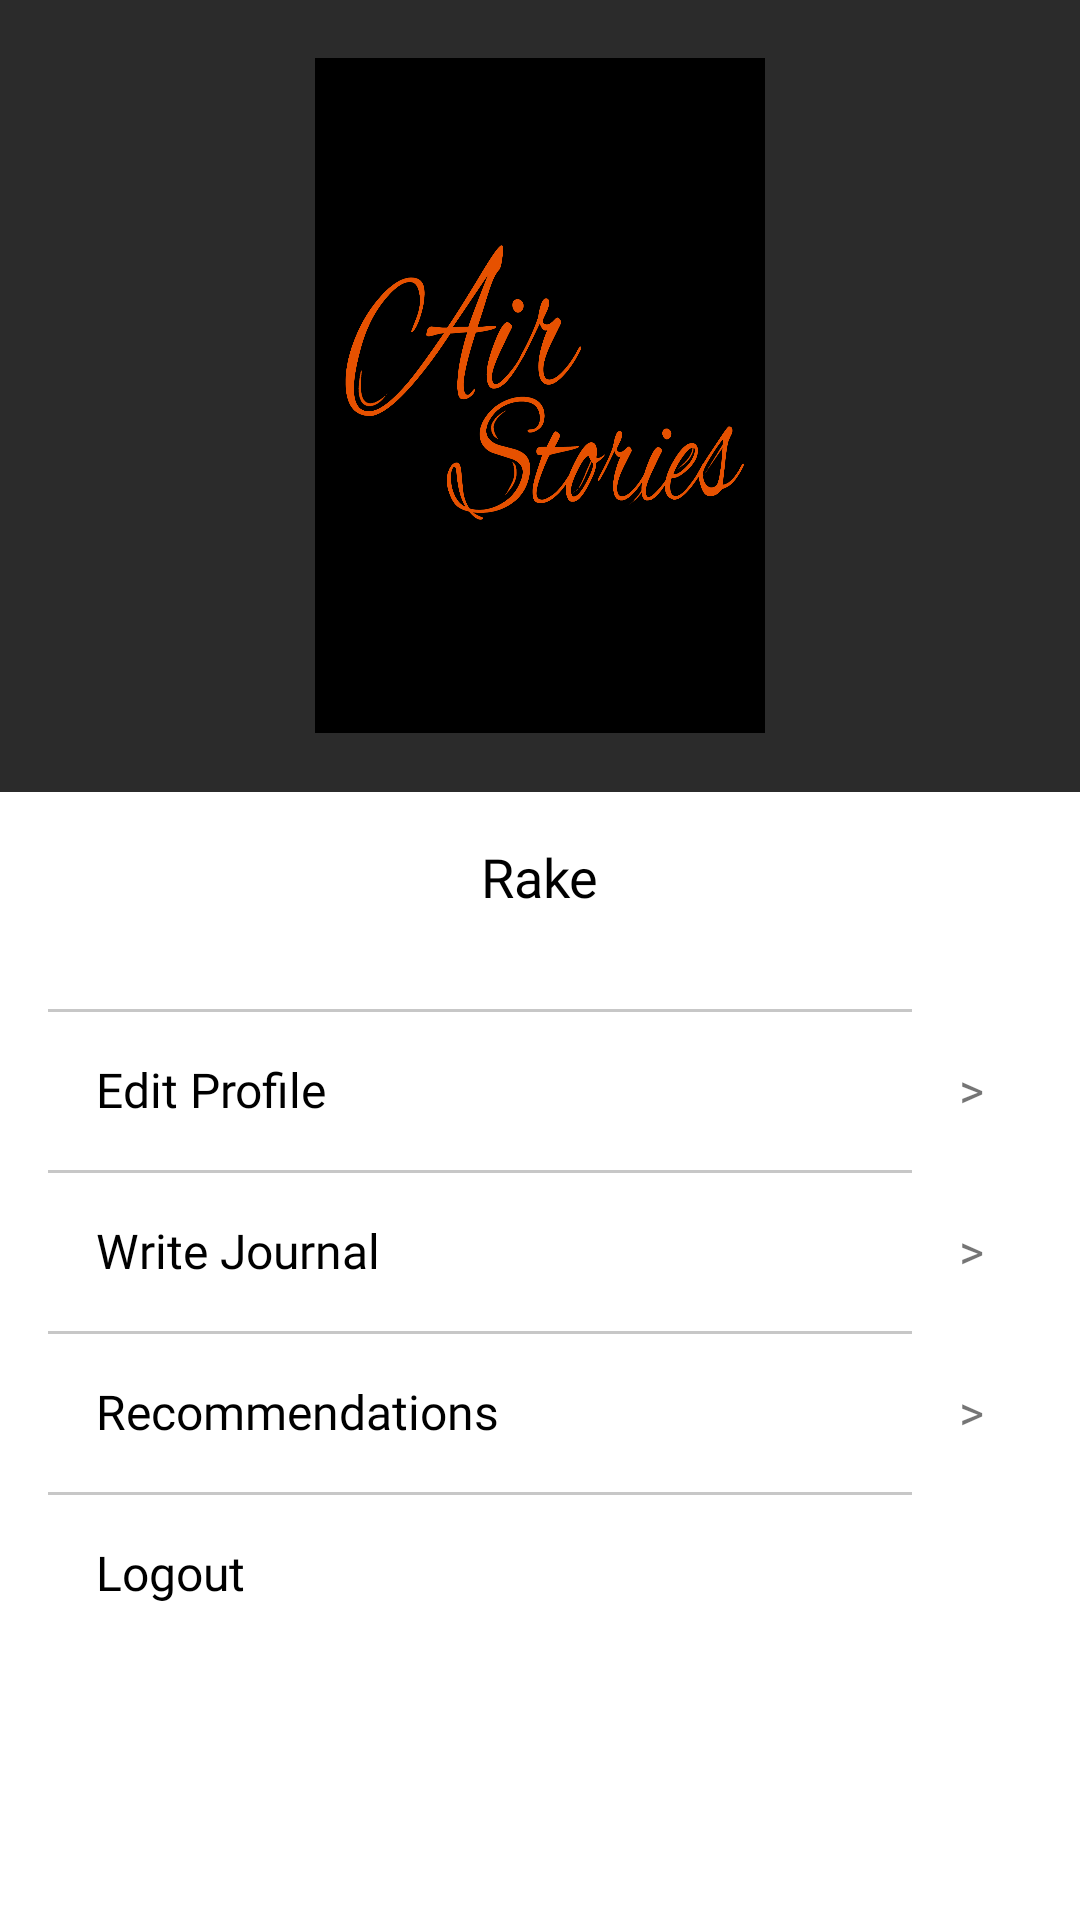

Produce the Android XML layout that renders to this screen, including the resource entries it uses.
<!-- AndroidManifest.xml: application theme Theme.Airstories -->
<!-- res/layout/fragment_user.xml -->
<?xml version="1.0" encoding="utf-8"?>
<RelativeLayout
    xmlns:android="http://schemas.android.com/apk/res/android"
    android:layout_width="match_parent"
    android:layout_height="match_parent">

    <RelativeLayout
        android:id="@+id/imagecover"
        android:layout_width="match_parent"
        android:layout_height="wrap_content">
        <View
            android:layout_width="match_parent"
            android:layout_height="264dp"
            android:background="#2b2b2b"/>
        <ImageView
            android:id="@+id/user_image"
            android:layout_centerHorizontal="true"
            android:layout_centerVertical="true"
            android:layout_width="150dp"
            android:layout_height="225dp"
            android:scaleType="fitXY"
            android:src="@drawable/clown"
            android:background="@color/black"/>
    </RelativeLayout>

    <TextView
        android:textColor="@color/black"
        android:layout_marginTop="16dp"
        android:id="@+id/username_textview"
        android:layout_below="@id/imagecover"
        android:layout_centerHorizontal="true"
        android:layout_width="wrap_content"
        android:layout_height="wrap_content"
        android:fontFamily="@font/roboto_medium"
        android:text="Rake"
        android:textSize="18sp"/>

    <RelativeLayout
        android:layout_width="match_parent"
        android:layout_height="wrap_content"
        android:layout_marginHorizontal="16dp"
        android:layout_marginTop="32dp"
        android:layout_below="@id/username_textview"
        android:id="@+id/edit_profile_layout">

        <View
            android:layout_width="match_parent"
            android:layout_height="1dp"
            android:layout_marginRight="40dp"
            android:background="@color/lighterGrey"
            android:layout_alignParentTop="true"/>

        <TextView
            android:layout_marginHorizontal="16dp"
            android:layout_marginTop="16dp"
            android:layout_width="wrap_content"
            android:layout_height="wrap_content"
            android:text="Edit Profile"
            android:textSize="16sp"
            android:textColor="@color/black"
            android:fontFamily="@font/roboto_light"
            android:layout_alignParentLeft="true"/>

        <TextView
            android:layout_marginHorizontal="16dp"
            android:layout_marginTop="16dp"
            android:layout_width="wrap_content"
            android:layout_height="wrap_content"
            android:text=">"
            android:textSize="16sp"
            android:fontFamily="@font/roboto_light"
            android:layout_alignParentRight="true"/>
    </RelativeLayout>


    <RelativeLayout
        android:layout_width="match_parent"
        android:layout_height="wrap_content"
        android:layout_marginHorizontal="16dp"
        android:layout_marginTop="16dp"
        android:layout_below="@id/edit_profile_layout"
        android:id="@+id/write_journal_layout">

        <View
            android:layout_width="match_parent"
            android:layout_height="1dp"
            android:layout_marginRight="40dp"
            android:background="@color/lighterGrey"
            android:layout_alignParentTop="true"/>

        <TextView
            android:layout_marginHorizontal="16dp"
            android:layout_marginTop="16dp"
            android:layout_width="wrap_content"
            android:layout_height="wrap_content"
            android:text="Write Journal"
            android:textColor="@color/black"
            android:textSize="16sp"
            android:fontFamily="@font/roboto_light"
            android:layout_alignParentLeft="true"/>

        <TextView
            android:layout_marginHorizontal="16dp"
            android:layout_marginTop="16dp"
            android:layout_width="wrap_content"
            android:layout_height="wrap_content"
            android:text=">"
            android:textSize="16sp"
            android:fontFamily="@font/roboto_light"
            android:layout_alignParentRight="true"/>
    </RelativeLayout>

    <RelativeLayout
        android:layout_width="match_parent"
        android:layout_height="wrap_content"
        android:layout_marginHorizontal="16dp"
        android:layout_marginTop="16dp"
        android:layout_below="@id/write_journal_layout"
        android:id="@+id/recommendation_layout">

        <View
            android:layout_width="match_parent"
            android:layout_height="1dp"
            android:layout_marginRight="40dp"
            android:background="@color/lighterGrey"
            android:layout_alignParentTop="true"/>

        <TextView
            android:layout_marginHorizontal="16dp"
            android:layout_marginTop="16dp"
            android:layout_width="wrap_content"
            android:layout_height="wrap_content"
            android:text="Recommendations"
            android:textColor="@color/black"
            android:textSize="16sp"
            android:fontFamily="@font/roboto_light"
            android:layout_alignParentLeft="true"/>

        <TextView
            android:layout_marginHorizontal="16dp"
            android:layout_marginTop="16dp"
            android:layout_width="wrap_content"
            android:layout_height="wrap_content"
            android:text=">"
            android:textSize="16sp"
            android:fontFamily="@font/roboto_light"
            android:layout_alignParentRight="true"/>
    </RelativeLayout>


    <RelativeLayout
        android:layout_width="match_parent"
        android:layout_height="wrap_content"
        android:layout_marginHorizontal="16dp"
        android:layout_marginTop="16dp"
        android:layout_below="@id/recommendation_layout"
        android:id="@+id/logout_layout">

        <View
            android:layout_marginRight="40dp"
            android:layout_width="match_parent"
            android:layout_height="1dp"
            android:background="@color/lighterGrey"
            android:layout_alignParentTop="true"/>

        <TextView
            android:layout_marginHorizontal="16dp"
            android:layout_marginTop="16dp"
            android:layout_width="wrap_content"
            android:layout_height="wrap_content"
            android:text="Logout"
            android:textColor="@color/black"
            android:textSize="16sp"
            android:fontFamily="@font/roboto_light"
            android:layout_alignParentLeft="true"/>
    </RelativeLayout>

    


































</RelativeLayout>
<!-- resources referenced by this layout -->
<resources>
  <color name="black">#FF000000</color>
  <color name="lighterGrey">#c7c7c7</color>
  <!-- drawable clown: png bitmap (drawable, 85740 bytes) -->
  <style name="Theme.Airstories" parent="Theme.MaterialComponents.DayNight.DarkActionBar">
          
          <item name="colorPrimary">@color/colorPrimary</item>
          <item name="colorPrimaryVariant">@color/colorPrimaryDark</item>
          <item name="colorOnPrimary">@color/white</item>
          
          <item name="colorSecondary">@color/colorAccent</item>
          <item name="colorSecondaryVariant">@color/colorAccent</item>
          <item name="colorOnSecondary">@color/black</item>
          
          <item name="android:statusBarColor" tools:targetApi="l">?attr/colorPrimaryVariant</item>
          
      </style>
  <color name="colorPrimary">#EF6C00</color>
  <color name="colorPrimaryDark">#E65100</color>
  <color name="white">#FFFFFFFF</color>
  <color name="colorAccent">#FFB74D</color>
</resources>
